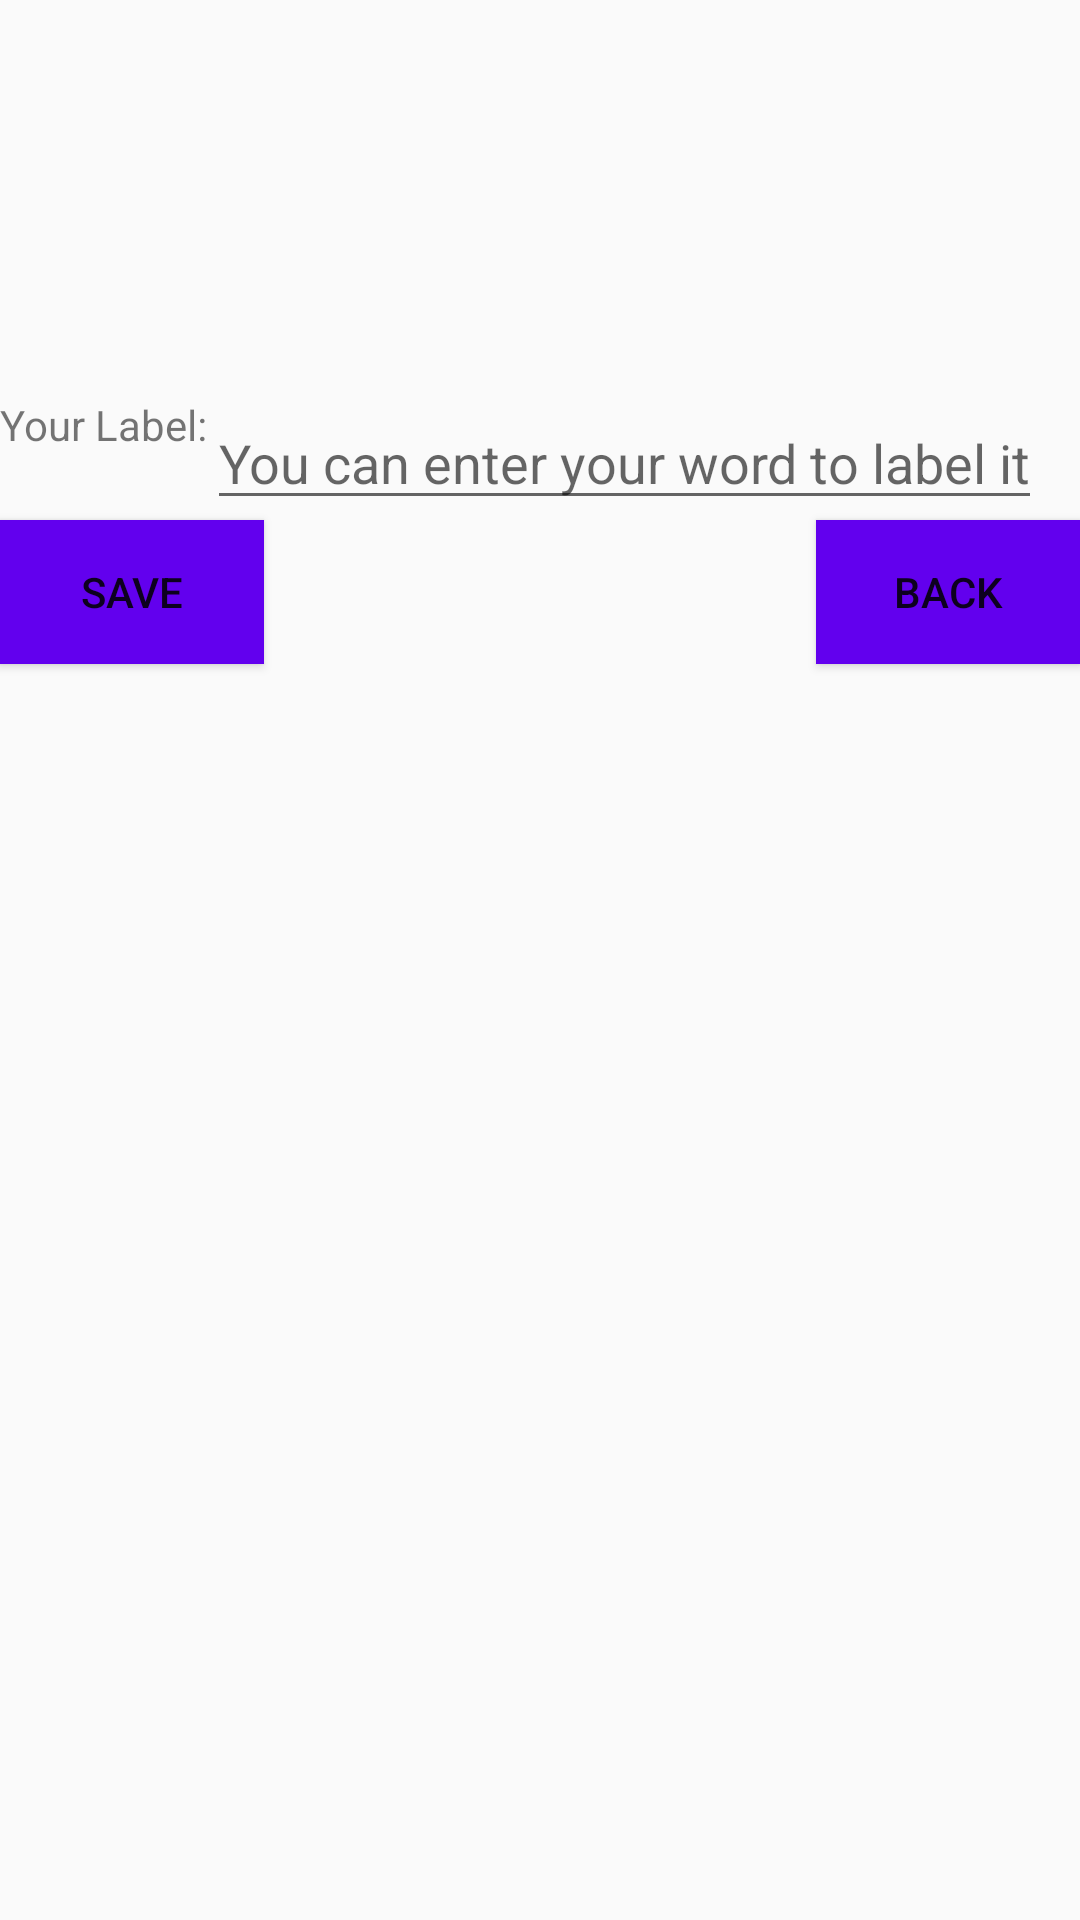

The Android layout XML behind this screen, and the referenced resources:
<!-- AndroidManifest.xml: application theme AppTheme -->
<!-- res/layout/activity_detail_newyork.xml -->
<?xml version="1.0" encoding="utf-8"?>
<RelativeLayout xmlns:android="http://schemas.android.com/apk/res/android"
    xmlns:app="http://schemas.android.com/apk/res-auto"
    xmlns:tools="http://schemas.android.com/tools"
    android:layout_width="match_parent"
    android:layout_height="match_parent"
    android:orientation="vertical">

    <android.support.v7.widget.Toolbar
        android:layout_width="match_parent"
        android:layout_height="wrap_content"
        android:id="@+id/toolbar"/>

    <TextView android:layout_height="wrap_content"
        android:layout_width="wrap_content"
        android:layout_below="@+id/toolbar"
        android:id="@+id/title"/>
    <TextView android:layout_height="wrap_content"
        android:layout_width="wrap_content"
        android:layout_below="@+id/title"
        android:id="@+id/author"/>
    <TextView android:layout_height="wrap_content"
        android:layout_width="wrap_content"
        android:layout_below="@+id/author"
        android:id="@+id/link"
        android:autoLink="web"/>
    <TextView android:layout_height="wrap_content"
        android:layout_width="wrap_content"
        android:layout_below="@+id/link"
        android:id="@+id/description"/>

    <TextView android:layout_height="wrap_content"
        android:layout_width="wrap_content"
        android:layout_below="@+id/description"
        android:text="@string/labelN"
        android:id="@+id/labelText"/>
    <EditText android:layout_height="wrap_content"
        android:layout_width="wrap_content"
        android:hint="@string/label"
        android:layout_below="@+id/description"
        android:layout_toEndOf="@+id/labelText"
        android:id="@+id/label"/>

    <Button
        android:layout_width="wrap_content"
        android:layout_height="wrap_content"
        android:layout_below="@+id/label"
        android:layout_alignParentLeft="true"
        android:text="@string/savedN"
        android:background="@color/design_default_color_primary"
        android:id="@+id/saveButton"/>

    <Button
        android:layout_width="wrap_content"
        android:layout_height="wrap_content"
        android:layout_below="@+id/label"
        android:layout_alignParentEnd="true"
        android:layout_alignParentLeft="true"
        android:text="@string/backN"
        android:background="@color/design_default_color_primary"
        android:id="@+id/snackTest"/>


</RelativeLayout>
<!-- resources referenced by this layout -->
<resources>
  <string name="backN">BACK</string>
  <string name="label">You can enter your word to label it</string>
  <string name="labelN">Your Label: </string>
  <string name="savedN">SAVE</string>
  <style name="AppTheme" parent="Theme.AppCompat.Light.DarkActionBar">
          
          <item name="windowActionBar">false</item>
          <item name="windowNoTitle">true</item>
          <item name="colorPrimary">@color/colorPrimary</item>
          <item name="colorPrimaryDark">@color/colorPrimaryDark</item>
          <item name="colorAccent">@color/colorAccent</item>
          <item name="windowActionBar">false</item>
          <item name="windowNoTitle">true</item>
      </style>
  <!-- not gathered from this repository: default colours our renderer supplied (Android Studio template values) -->
  <color name="colorPrimary">#FF6200EE</color>
  <color name="colorPrimaryDark">#FF3700B3</color>
  <color name="colorAccent">#FF03DAC5</color>
</resources>
